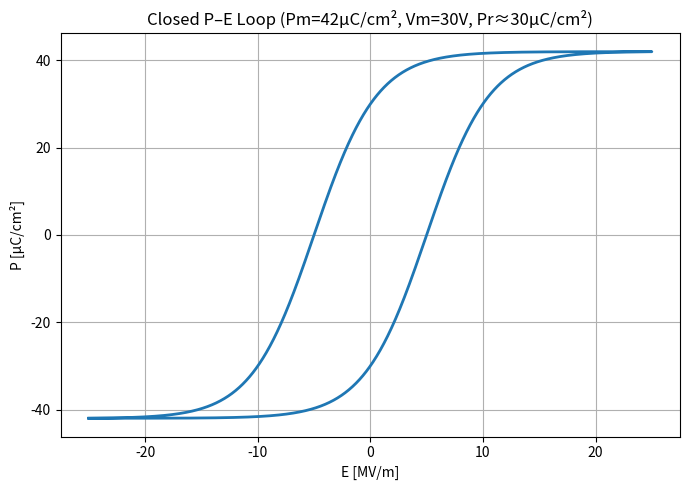

Recreate this plot in Python.
#!/usr/bin/env python
# -*- coding: utf-8 -*-

import numpy as np
import matplotlib.pyplot as plt
import os

# ============================
# Parameters
# ============================
Pm = 42.0        # [uC/cm2]
Pr_target = 30.0 # [uC/cm2]  ← ここだけ変えれば Pr 調整
Vmax = 30.0      # [V]
t_pzt = 1.2e-6   # [m]

Ec = 5e6        # [V/m]  ヒステリシス幅の目安（細くしたければ下げる）

# --- Pr_target から Es を決める ---
ratio = Pr_target / Pm
if abs(ratio) >= 1.0:
    raise ValueError("Pr_target は |Pr| < Pm を満たす必要があります。")

Ec_over_Es = 0.5 * np.log((1 + ratio) / (1 - ratio))  # = arctanh(ratio)
Es = Ec / Ec_over_Es    # smoothing parameter（自動決定）

print(f"Pm = {Pm:.2f} uC/cm2, Pr_target = {Pr_target:.2f} uC/cm2")
print(f"Ec = {Ec/1e6:.2f} MV/m, Es = {Es/1e6:.2f} MV/m (from Pr_target)")

def make_branches(E, Ec, Es, Pm):
    """rising/falling 枝（±Pm 揃え付き）"""
    P_up   = Pm * np.tanh((E + Ec) / Es)
    P_down = Pm * np.tanh((E - Ec) / Es)

    # ±Pm を揃える
    P_pos = 0.5 * (np.max(P_up) + np.max(P_down))
    P_neg = 0.5 * (np.min(P_up) + np.min(P_down))

    def scale(P):
        return np.where(P >= 0,
                        P * (P_pos / np.max(P)),
                        P * (P_neg / np.min(P)))

    return scale(P_up), scale(P_down)

def main():
    os.makedirs("fig", exist_ok=True)

    # E sweep
    E = np.linspace(-Vmax/t_pzt, Vmax/t_pzt, 2000)

    # rising / falling
    P_up, P_down = make_branches(E, Ec, Es, Pm)

    # E≈0 の Pr を確認
    idx0 = np.argmin(np.abs(E))
    Pr_up = P_up[idx0]
    Pr_dn = P_down[idx0]
    print(f"Pr (rising)  @E≈0 = {Pr_up:6.2f} uC/cm2")
    print(f"Pr (falling) @E≈0 = {Pr_dn:6.2f} uC/cm2")

    # ============================
    # Closed loop construction
    # ============================
    # 1. 左→右は rising
    E1 = E
    P1 = P_up

    # 2. 右側ジャンプ（falling の始点へ）
    Ejump1 = np.full(100, E[-1])
    Pjump1 = np.linspace(P_up[-1], P_down[-1], 100)

    # 3. 右→左は falling
    E2 = E[::-1]
    P2 = P_down[::-1]

    # 4. 左側ジャンプ（rising の始点へ）
    Ejump2 = np.full(100, E[0])
    Pjump2 = np.linspace(P_down[0], P_up[0], 100)

    # final loop
    Eloop = np.concatenate([E1, Ejump1, E2, Ejump2])
    Ploop = np.concatenate([P1, Pjump1, P2, Pjump2])

    # ============================
    # Plot
    # ============================
    plt.figure(figsize=(7,5))
    plt.plot(Eloop/1e6, Ploop, lw=2)
    plt.xlabel("E [MV/m]")
    plt.ylabel("P [µC/cm²]")
    plt.title(f"Closed P–E Loop (Pm={Pm:.0f}µC/cm², Vm={Vmax:.0f}V, Pr≈{Pr_target:.0f}µC/cm²)")
    plt.grid(True)
    plt.tight_layout()
    plt.savefig("fig/pzt_pe_hysteresis_1d.png", dpi=200)
    plt.show()


if __name__ == "__main__":
    main()
